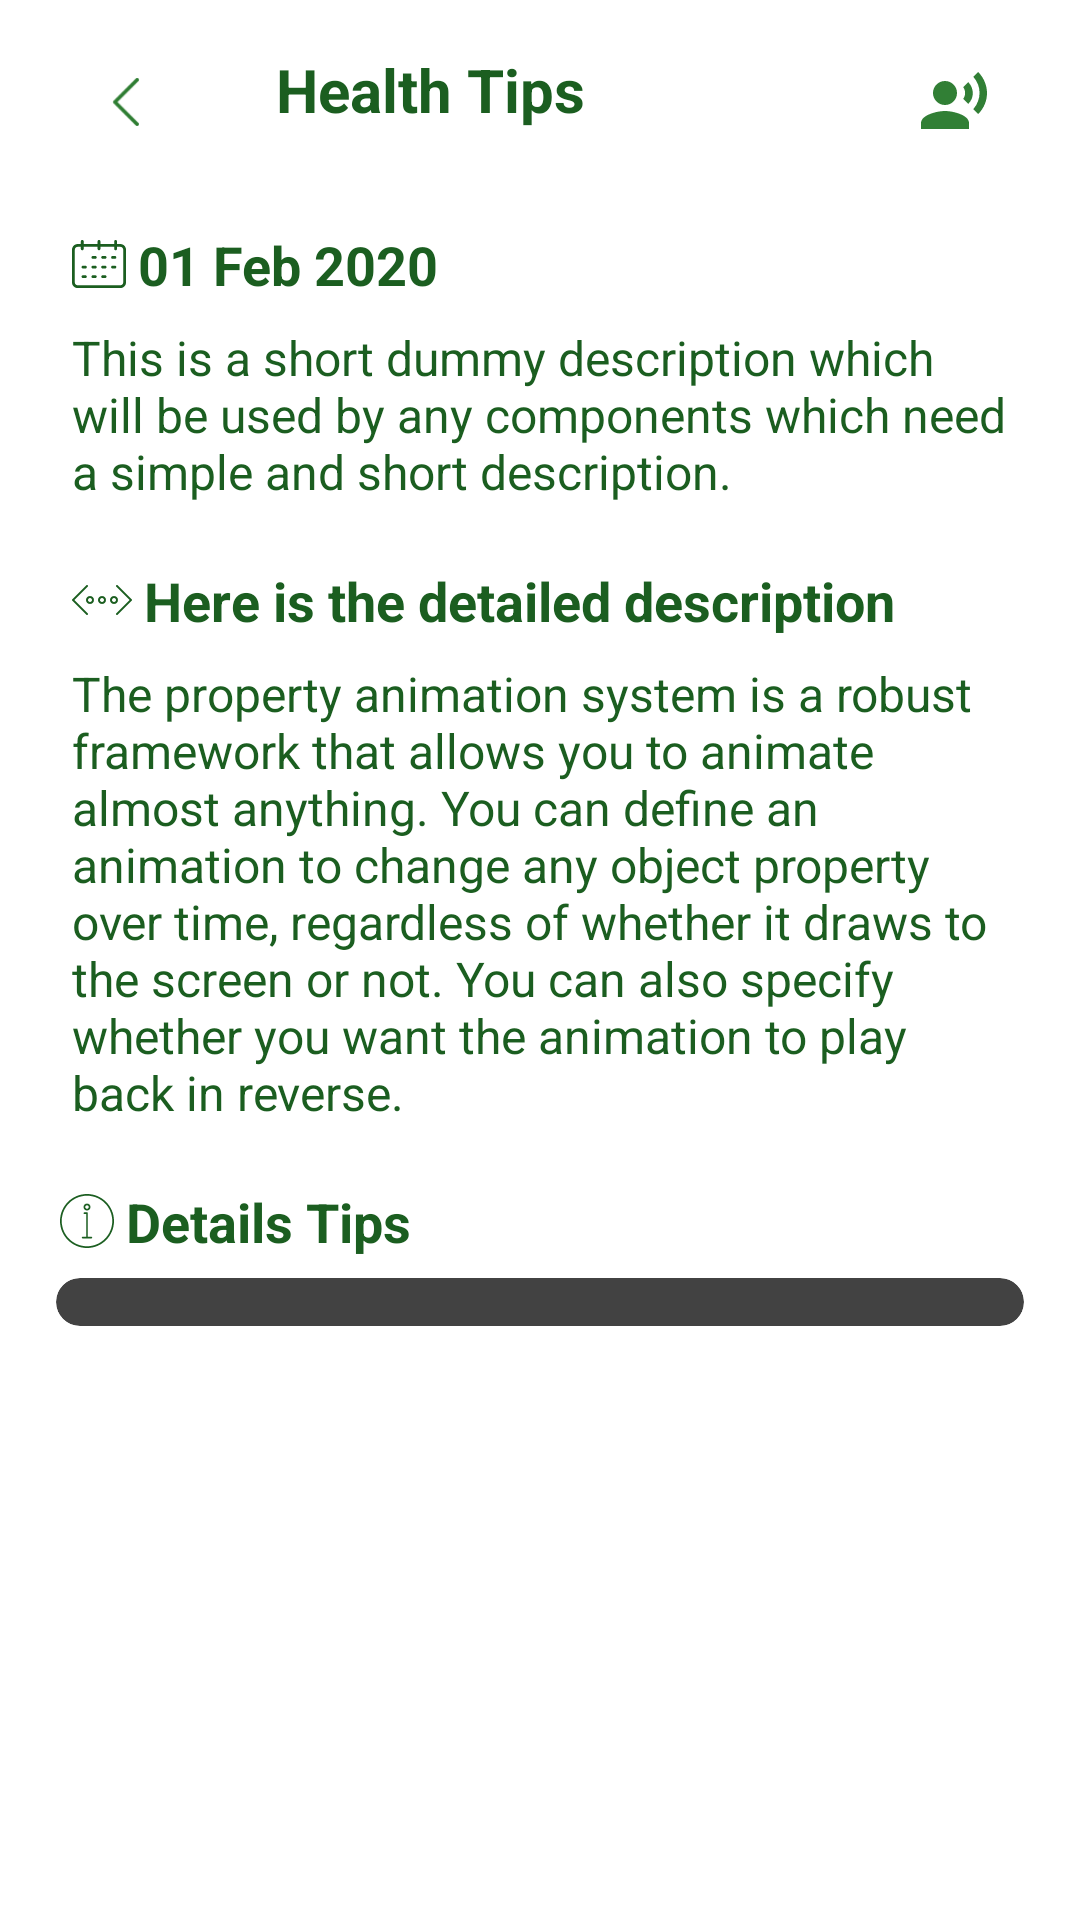

This screen was rendered from an Android layout file. Write that file and the resources it references.
<!-- AndroidManifest.xml: activity theme AppThemeNoActionBar -->
<!-- res/layout/activity_health_tips_details.xml -->
<?xml version="1.0" encoding="utf-8"?>
<RelativeLayout xmlns:android="http://schemas.android.com/apk/res/android"
    xmlns:app="http://schemas.android.com/apk/res-auto"
    xmlns:tools="http://schemas.android.com/tools"
    android:layout_width="match_parent"
    android:layout_height="match_parent"
    android:background="@color/md_white_1000"
    tools:context=".activities.fooditems.FoodListActivity">

    <RelativeLayout
        android:id="@+id/app_bar"
        android:layout_width="match_parent"
        android:layout_height="wrap_content"
        android:elevation="1dp"
        android:orientation="horizontal">

        <LinearLayout
            android:id="@+id/backArrowLayout"
            android:layout_width="36dp"
            android:layout_height="36dp"
            android:layout_marginLeft="24dp"
            android:layout_marginTop="16dp"
            android:layout_marginBottom="8dp"
            android:elevation="8dp"
            android:orientation="vertical"
            android:background="@drawable/a_roundbg"
            android:translationZ="4dp">

            <ImageView
                android:id="@+id/BackButton"
                android:layout_width="32dp"
                android:layout_height="32dp"
                android:layout_gravity="center"
                android:src="@drawable/ic_left_arrow"
                android:padding="8dp" />

        </LinearLayout>

        <TextView
            android:id="@+id/toolbarTitle"
            android:layout_width="wrap_content"
            android:layout_height="wrap_content"
            android:layout_toRightOf="@id/backArrowLayout"
            android:text="@string/health_tips"
            android:layout_marginLeft="32dp"
            android:layout_marginRight="32dp"
            android:layout_marginTop="4dp"
            android:layout_gravity="center"
            android:gravity="center"
            android:layout_centerVertical="true"
            android:textSize="20sp"
            android:textStyle="bold"
            android:textColor="@color/md_green_900"/>

        <LinearLayout
            android:layout_width="36dp"
            android:layout_height="36dp"
            android:layout_marginRight="24dp"
            android:layout_marginTop="16dp"
            android:layout_marginBottom="8dp"
            android:layout_alignParentRight="true"
            android:elevation="8dp"
            android:orientation="vertical"
            android:background="@drawable/a_roundbg"
            android:translationZ="4dp">

            <ImageView
                android:id="@+id/listenIcon"
                android:layout_width="32dp"
                android:layout_height="32dp"
                android:layout_gravity="center"
                android:src="@drawable/ic_record_voice_over"
                android:padding="4dp" />

        </LinearLayout>

    </RelativeLayout>

    <androidx.core.widget.NestedScrollView
        android:id="@+id/scrollView"
        android:layout_below="@id/app_bar"
        android:layout_width="match_parent"
        android:layout_height="match_parent"
        android:layout_marginTop="8dp"
        android:fillViewport="true">

        <LinearLayout
            android:layout_width="match_parent"
            android:layout_height="match_parent"
            android:orientation="vertical">

            <TextView
                android:id="@+id/CollectionDate"
                android:layout_width="match_parent"
                android:layout_height="wrap_content"
                android:drawableLeft="@drawable/ic_calendar_date"
                android:drawableTint="@color/md_green_900"
                android:drawablePadding="4dp"
                android:text="@string/date_hint"
                android:textColor="@color/md_green_900"
                android:textSize="18sp"
                android:textStyle="bold"
                android:layout_marginTop="8dp"
                android:layout_marginLeft="24dp"
                android:layout_marginRight="24dp"/>

            <TextView
                android:id="@+id/ShortDescription"
                android:layout_width="match_parent"
                android:layout_height="wrap_content"
                android:text="@string/short_dummy_description"
                android:textColor="@color/md_green_900"
                android:textSize="16sp"
                android:layout_marginTop="8dp"
                android:layout_marginLeft="24dp"
                android:layout_marginRight="24dp"/>

            <TextView
                android:layout_width="match_parent"
                android:layout_height="wrap_content"
                android:layout_marginLeft="24dp"
                android:layout_marginTop="16dp"
                android:layout_marginRight="24dp"
                android:paddingBottom="4dp"
                android:paddingTop="4dp"
                android:drawableLeft="@drawable/ic_more"
                android:drawableTint="@color/md_green_900"
                android:drawablePadding="4dp"
                android:text="@string/detailed_description"
                android:textColor="@color/md_green_900"
                android:textStyle="bold"
                android:textSize="18sp" />

            <TextView
                android:id="@+id/Description"
                android:layout_width="match_parent"
                android:layout_height="wrap_content"
                android:layout_marginLeft="24dp"
                android:layout_marginTop="4dp"
                android:layout_marginRight="24dp"
                android:text="@string/long_description"
                android:textColor="@color/md_green_900"
                android:textSize="16sp" />

            <LinearLayout
                android:id="@+id/detailsTipsLayout"
                android:layout_width="match_parent"
                android:layout_height="wrap_content"
                android:layout_marginTop="16dp"
                android:orientation="vertical">

                <TextView
                    android:layout_width="match_parent"
                    android:layout_height="wrap_content"
                    android:layout_marginLeft="20dp"
                    android:layout_marginRight="20dp"
                    android:text="@string/details_tips"
                    android:paddingBottom="4dp"
                    android:paddingTop="4dp"
                    android:textSize="18sp"
                    android:drawableLeft="@drawable/ic_detailed_info"
                    android:drawablePadding="4dp"
                    android:textStyle="bold"
                    android:textColor="@color/md_green_900"/>

                <androidx.cardview.widget.CardView
                    android:layout_width="match_parent"
                    android:layout_height="match_parent"
                    app:cardCornerRadius="8dp"
                    android:elevation="4dp"
                    android:translationZ="2dp"
                    app:cardUseCompatPadding="true"
                    android:layout_marginLeft="16dp"
                    android:layout_marginRight="16dp">

                    <LinearLayout
                        android:layout_width="match_parent"
                        android:layout_height="wrap_content"
                        android:paddingBottom="16dp"
                        android:orientation="vertical">

                        <androidx.recyclerview.widget.RecyclerView
                            android:id="@+id/detailTipsRecycler"
                            android:layout_width="match_parent"
                            android:layout_height="match_parent"
                            tools:listitem="@layout/adapter_recycler_health_tips_details_list"
                            app:spanCount="1"
                            android:orientation="vertical"/>

                    </LinearLayout>

                </androidx.cardview.widget.CardView>

            </LinearLayout>

        </LinearLayout>

    </androidx.core.widget.NestedScrollView>

</RelativeLayout>
<!-- res/layout/adapter_recycler_health_tips_details_list.xml (included above) -->
<?xml version="1.0" encoding="utf-8"?>
<androidx.cardview.widget.CardView xmlns:android="http://schemas.android.com/apk/res/android"
    xmlns:app="http://schemas.android.com/apk/res-auto"
    android:id="@+id/item_card_view"
    android:layout_width="match_parent"
    android:layout_height="wrap_content"
    app:cardBackgroundColor="@color/transparent"
    app:cardElevation="0dp"
    android:clickable="true">

    <LinearLayout
        android:layout_width="match_parent"
        android:layout_height="wrap_content"
        android:layout_margin="4dp"
        android:paddingTop="4dp"
        android:paddingBottom="4dp"
        android:orientation="vertical">

        <LinearLayout
            android:layout_width="match_parent"
            android:layout_height="wrap_content"
            android:layout_gravity="center"
            android:orientation="horizontal">

            <TextView
                android:id="@+id/SerialNumber"
                android:layout_width="wrap_content"
                android:layout_height="wrap_content"
                android:text="@string/one"
                android:textSize="16sp"
                android:textColor="@color/md_green_900"/>

            <TextView
                android:layout_width="wrap_content"
                android:layout_height="wrap_content"
                android:layout_marginRight="4dp"
                android:text="."
                android:textSize="18sp"
                android:textColor="@color/md_cyan_800"/>

            <TextView
                android:id="@+id/DetailsItem"
                android:layout_width="match_parent"
                android:layout_height="wrap_content"
                android:textSize="16sp"
                android:maxLines="2"
                android:ellipsize="end"
                android:text="@string/short_dummy_description"
                android:textColor="@color/md_green_900" />

        </LinearLayout>

        <View
            android:layout_width="match_parent"
            android:layout_height="1dp"
            android:layout_marginTop="4dp"
            android:layout_marginLeft="8dp"
            android:layout_marginRight="8dp"
            android:background="@color/md_green_300"/>

    </LinearLayout>

</androidx.cardview.widget.CardView>
<!-- resources referenced by this layout -->
<resources>
  <color name="md_cyan_800">#00838F</color>
  <color name="md_green_300">#81C784</color>
  <color name="md_green_900">#1B5E20</color>
  <color name="md_white_1000">#ffffff</color>
  <color name="transparent">#00000000</color>
  <!-- drawable a_roundbg (drawable) -->
  <?xml version="1.0" encoding="utf-8"?>
  <shape android:shape="rectangle" xmlns:android="http://schemas.android.com/apk/res/android">
    <corners android:radius="50dp" />
  
    <solid android:color="@color/md_white_1000" />
  
    <padding
        android:left="2dp"
        android:top="2dp"
        android:right="2dp"
        android:bottom="2dp" />
  </shape>
  <!-- drawable ic_detailed_info (drawable) -->
  <vector android:height="18dp" android:viewportHeight="496"
      android:viewportWidth="496" android:width="18dp" xmlns:android="http://schemas.android.com/apk/res/android">
      <path android:fillColor="#1B5E20" android:pathData="M248,0C111.033,0 0,111.033 0,248s111.033,248 248,248s248,-111.033 248,-248C495.841,111.099 384.901,0.159 248,0zM248,480C119.87,480 16,376.13 16,248S119.87,16 248,16s232,103.87 232,232C479.859,376.072 376.072,479.859 248,480z"/>
      <path android:fillColor="#1B5E20" android:pathData="M288,392h-32V176c0,-4.418 -3.582,-8 -8,-8h-24c-4.418,0 -8,3.582 -8,8s3.582,8 8,8h16v208h-32c-4.418,0 -8,3.582 -8,8s3.582,8 8,8h80c4.418,0 8,-3.582 8,-8S292.418,392 288,392z"/>
      <path android:fillColor="#1B5E20" android:pathData="M248,88c-17.673,0 -32,14.327 -32,32s14.327,32 32,32c17.673,0 32,-14.327 32,-32S265.673,88 248,88zM248,136c-8.837,0 -16,-7.163 -16,-16s7.163,-16 16,-16s16,7.163 16,16S256.837,136 248,136z"/>
  </vector>
  <!-- drawable ic_left_arrow (drawable) -->
  <vector xmlns:android="http://schemas.android.com/apk/res/android"
      android:width="443.52dp"
      android:height="443.52dp"
      android:viewportWidth="443.52"
      android:viewportHeight="443.52">
    <path
        android:fillColor="#2E7D32"
        android:pathData="M143.492,221.863L336.226,29.129c6.663,-6.664 6.663,-17.468 0,-24.132c-6.665,-6.662 -17.468,-6.662 -24.132,0l-204.8,204.8c-6.662,6.664 -6.662,17.468 0,24.132l204.8,204.8c6.78,6.548 17.584,6.36 24.132,-0.42c6.387,-6.614 6.387,-17.099 0,-23.712L143.492,221.863z"/>
  </vector>
  <!-- drawable ic_record_voice_over (drawable) -->
  <vector android:alpha="0.99" android:height="24dp"
      android:tint="#2E7D32" android:viewportHeight="24.0"
      android:viewportWidth="24.0" android:width="24dp" xmlns:android="http://schemas.android.com/apk/res/android">
      <path android:fillColor="#2E7D32" android:pathData="M9,9m-4,0a4,4 0,1 1,8 0a4,4 0,1 1,-8 0"/>
      <path android:fillColor="#2E7D32" android:pathData="M9,15c-2.67,0 -8,1.34 -8,4v2h16v-2c0,-2.66 -5.33,-4 -8,-4zM16.76,5.36l-1.68,1.69c0.84,1.18 0.84,2.71 0,3.89l1.68,1.69c2.02,-2.02 2.02,-5.07 0,-7.27zM20.07,2l-1.63,1.63c2.77,3.02 2.77,7.56 0,10.74L20.07,16c3.9,-3.89 3.91,-9.95 0,-14z"/>
  </vector>
  <string name="date_hint">01 Feb 2020</string>
  <string name="detailed_description">Here is the detailed description</string>
  <string name="details_tips">Details Tips</string>
  <string name="health_tips">Health Tips</string>
  <string name="long_description">The property animation system is a robust framework that allows you to animate almost anything.
          You can define an animation to change any object property over time, regardless of whether it draws to the screen or not.
          You can also specify whether you want the animation to play back in reverse.</string>
  <string name="one">1</string>
  <string name="short_dummy_description">This is a short dummy description which will be used by any components which need a simple and short description.</string>
</resources>
